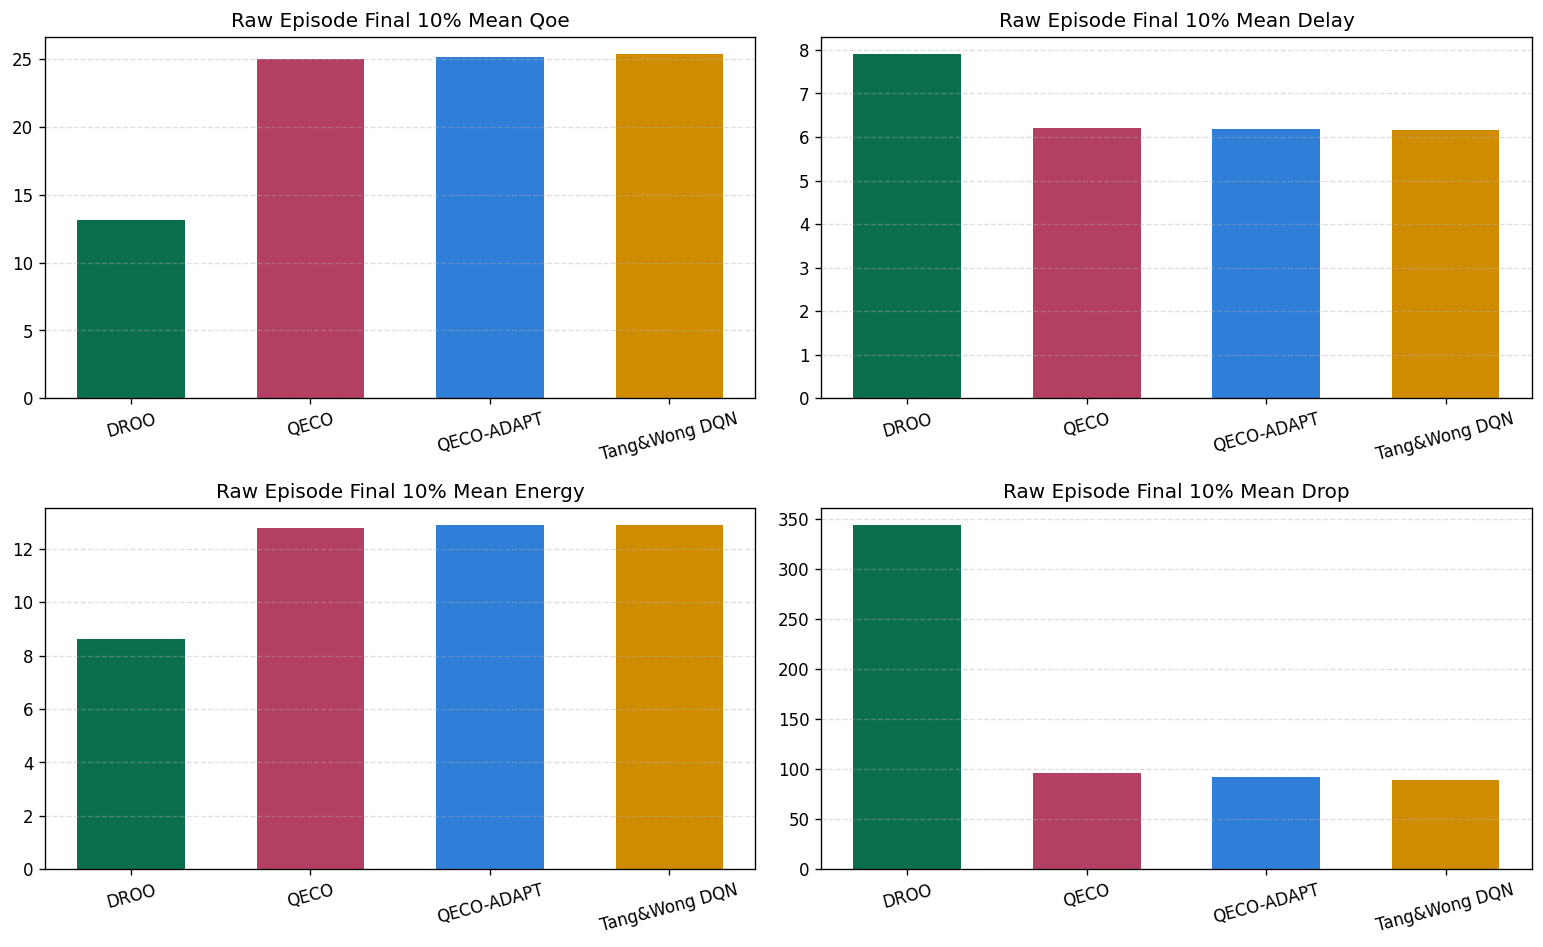

Data behind this chart, as committed beside it:
algorithm, label, qoe_final, delay_final, energy_final, drop_final, runtime_trimmed_median
droo, DROO, 13.16, 7.905, 8.625, 343.6, 3.547
qeco, QECO, 24.97, 6.21, 12.77, 96.45, 3.94
qeco_adapt, QECO-ADAPT, 25.18, 6.189, 12.88, 92.28, 3.949
twdqn, Tang&Wong DQN, 25.37, 6.161, 12.88, 88.75, 3.826
